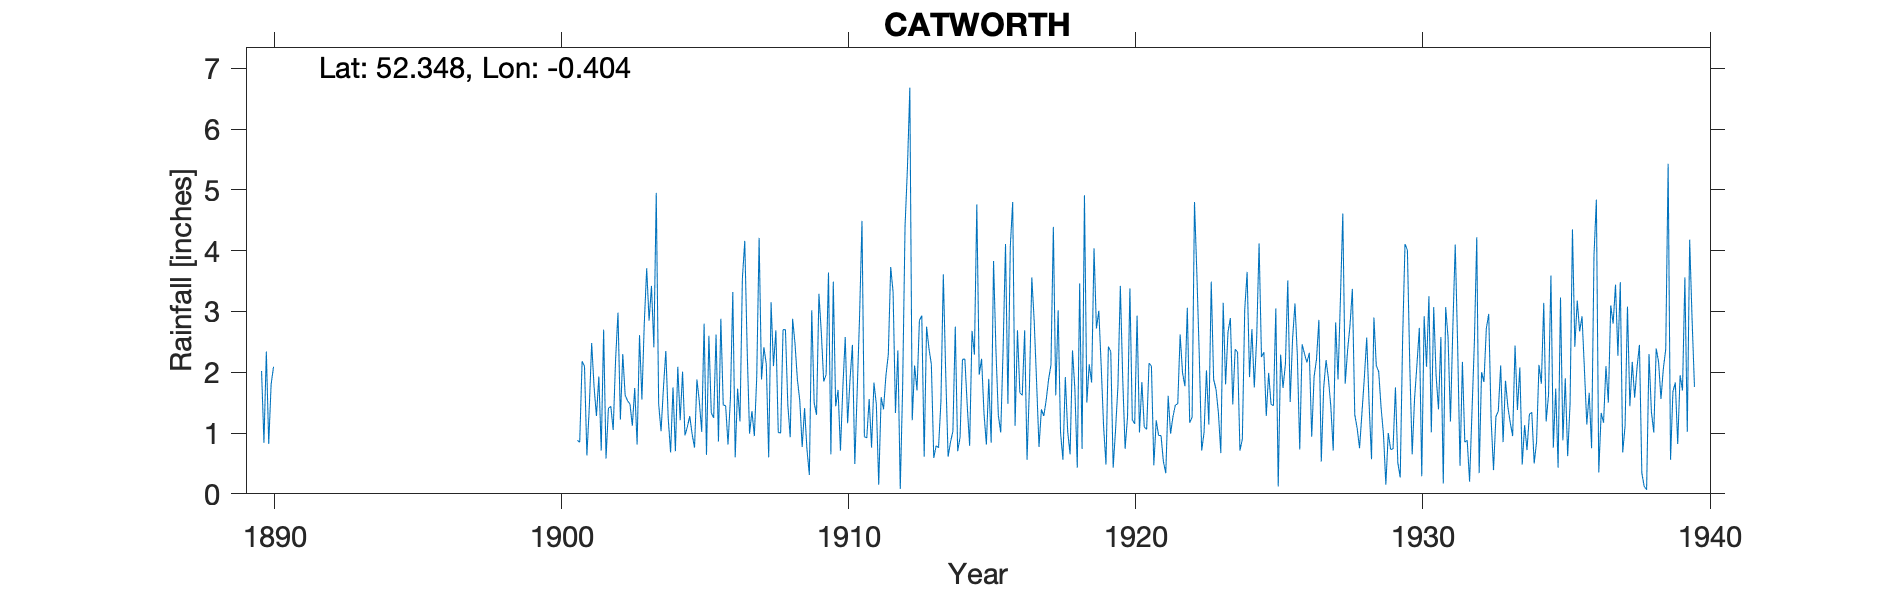

The data file committed next to this chart (first rows):
CATWORTH, , , , , , , , , , , , , , , , , , , , , , , 
Grid ref, TL088734, Long, -0.4042, Lat, 52.35, Elevation, 210, ft, , , , , , , , , , , , , , , 
Station no, RR3140, , , , , , , , , , , , , , , , , , , , , , 
, 1890, 1891, 1892, 1893, 1894, 1895, 1896, 1897, 1898, 1899, 1900, 1901, 1902, 1903, 1904, 1905, 1906, 1907, 1908, 1909, 1910, 1911, 1912
January, 2.02, , , , , , , , , , , 0.88, 0.58, 1.74, 1.74, 0.98, 2.88, 0.99, 1.01, 0.73, 1.44, 0.94, 3.32
February, 0.84, , , , , , , , , , , 0.85, 1.41, 0.81, 2.35, 0.76, 1.46, 1.36, 1, 0.31, 1.71, 0.92, 1.33
March, 2.34, , , , , , , , , , , 2.18, 1.44, 2.61, 1.24, 1.88, 1.45, 0.95, 2.7, 3.02, 0.71, 1.56, 2.36
April, 0.82, , , , , , , , , , , 2.1, 1.05, 1.55, 0.68, 1.52, 0.81, 1.92, 2.7, 1.5, 1.75, 0.76, 0.08
May, 1.8, , , , , , , , , , , 0.63, 2.21, 2.81, 1.75, 1.02, 1.57, 4.21, 1.46, 1.3, 2.58, 1.83, 1.77
June, 2.09, , , , , , , , , , , 1.42, 2.98, 3.71, 0.7, 2.8, 3.32, 1.88, 0.93, 3.29, 1.16, 1.47, 4.4
July, , , , , , , , , , , , 2.48, 1.22, 2.85, 2.09, 0.64, 0.6, 2.41, 2.88, 2.65, 1.88, 0.15, 5.36
August, , , , , , , , , , , , 1.76, 2.3, 3.42, 1.21, 2.6, 1.73, 2.13, 2.47, 1.85, 2.45, 1.59, 6.68
September, , , , , , , , , , , , 1.28, 1.62, 2.41, 2.01, 1.33, 1.19, 0.6, 1.88, 1.96, 0.49, 1.39, 1.21
October, , , , , , , , , , , , 1.93, 1.53, 4.95, 0.96, 1.25, 3.54, 3.15, 1.53, 3.64, 1.7, 1.94, 2.11
November, , , , , , , , , , , , 0.71, 1.48, 1.48, 1.1, 2.62, 4.16, 2.1, 0.77, 0.65, 2.93, 2.29, 1.7
December, , , , , , , , , , , , 2.7, 1.12, 1.03, 1.28, 0.86, 2.37, 2.69, 1.41, 3.49, 4.49, 3.73, 2.85
Total, , , , , , , , , , , , 18.92, 18.94, 29.37, 17.11, 18.26, 25.08, 24.39, 20.74, 24.39, 23.29, 18.57, 33.17
1912 Jul IDR, , , , , , , , , , , , , , , , , , , , , , , 
